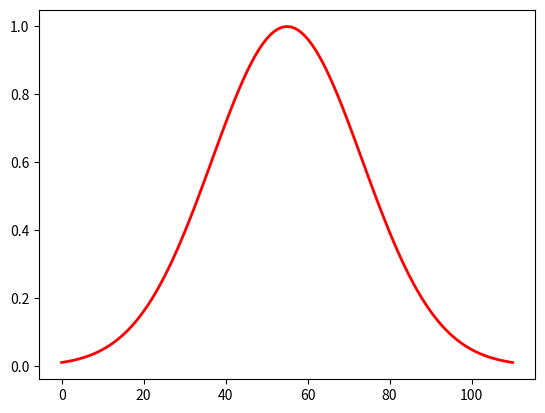

Python code for this plot:
import numpy as np
import matplotlib.pyplot as plt

def show_gauss_plot(width=111):
    mu, sigma = 0, 0.2
    bins = np.linspace(-0.6, 0.6, width)
    gauss = 1/(sigma * np.sqrt(2 * np.pi)) * np.exp( - (bins - mu)**2 / (2 * sigma**2))
    norm_gauss = gauss / np.max(gauss)

    plt.plot(norm_gauss, linewidth=2, color='r')
    plt.show()
    
# UNCOMMENT TO RUN
show_gauss_plot()
